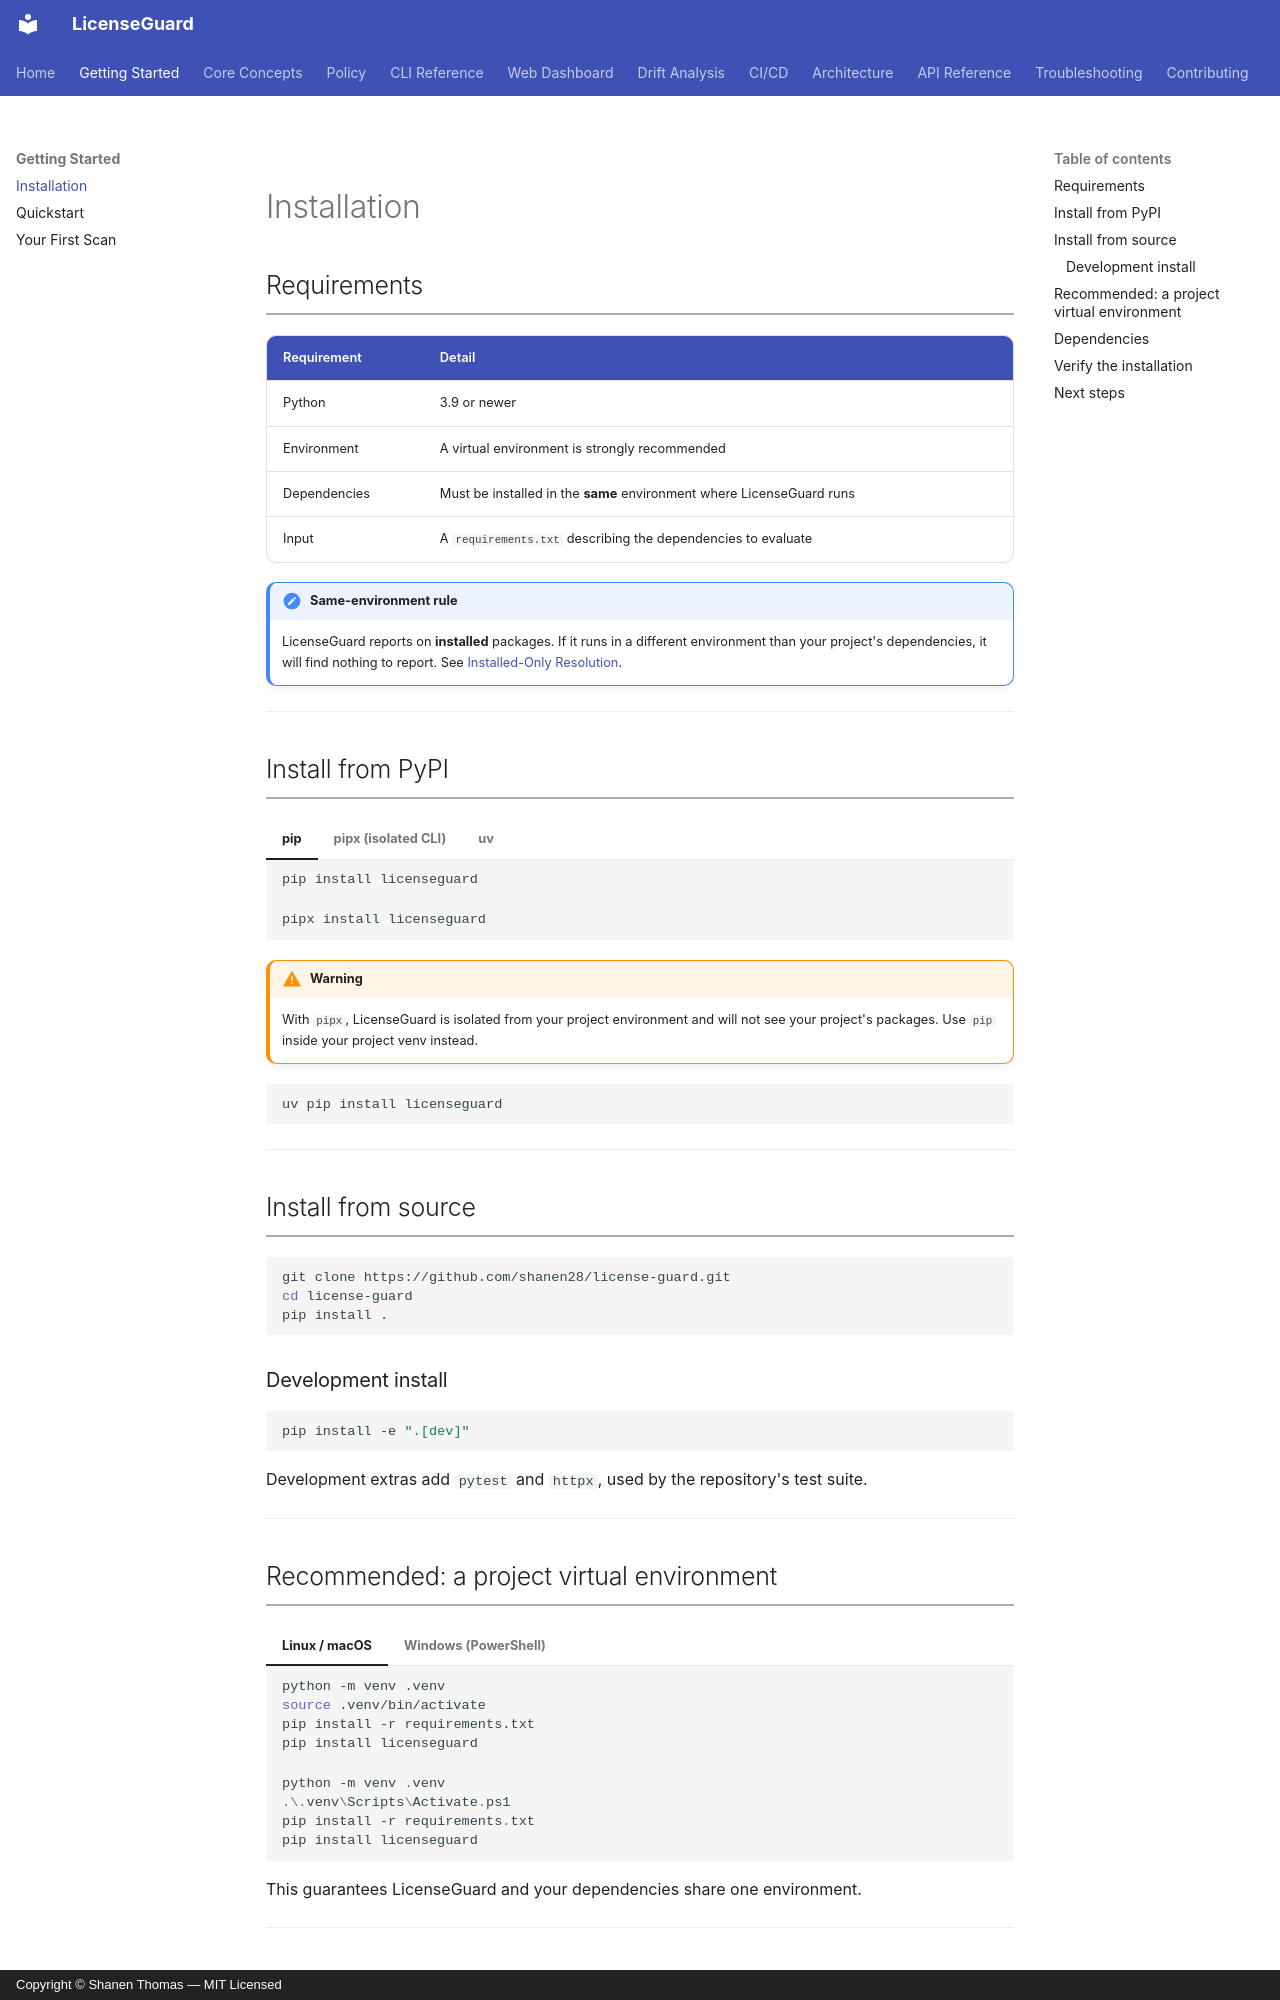

repository: shanen28/license-guard · page: getting-started/installation/index.html · generator: mkdocs · copyright: Copyright © Shanen Thomas — MIT Licensed

# Installation

## Requirements

| Requirement | Detail |
|---|---|
| Python | 3.9 or newer |
| Environment | A virtual environment is strongly recommended |
| Dependencies | Must be installed in the **same** environment where LicenseGuard runs |
| Input | A `requirements.txt` describing the dependencies to evaluate |

!!! important "Same-environment rule"
    LicenseGuard reports on **installed** packages. If it runs in a different environment than your project's dependencies, it will find nothing to report. See [Installed-Only Resolution](../core-concepts/installed-only.md).

---

## Install from PyPI

=== "pip"

    ```bash
    pip install licenseguard
    ```

=== "pipx (isolated CLI)"

    ```bash
    pipx install licenseguard
    ```

    !!! warning
        With `pipx`, LicenseGuard is isolated from your project environment and will not see your project's packages. Use `pip` inside your project venv instead.

=== "uv"

    ```bash
    uv pip install licenseguard
    ```

---

## Install from source

```bash
git clone https://github.com/shanen28/license-guard.git
cd license-guard
pip install .
```

### Development install

```bash
pip install -e ".[dev]"
```

Development extras add `pytest` and `httpx`, used by the repository's test suite.

---
